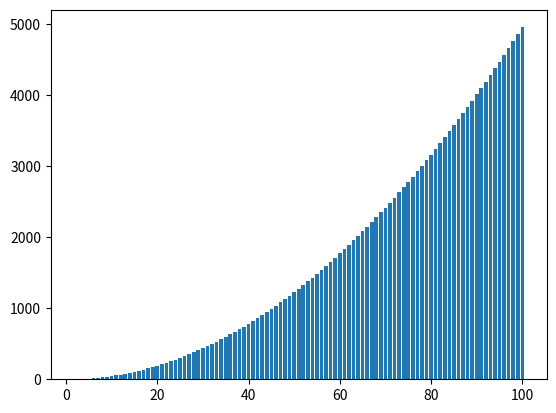
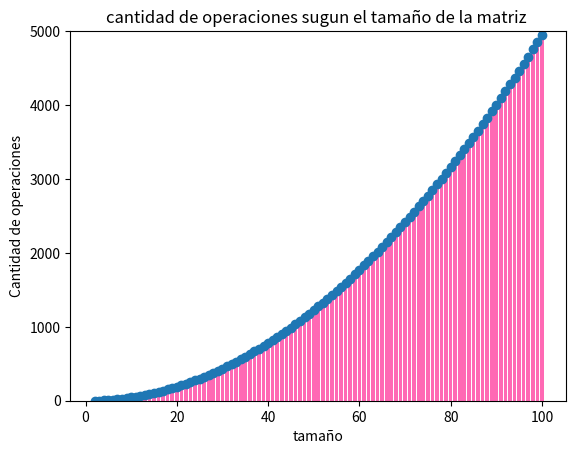
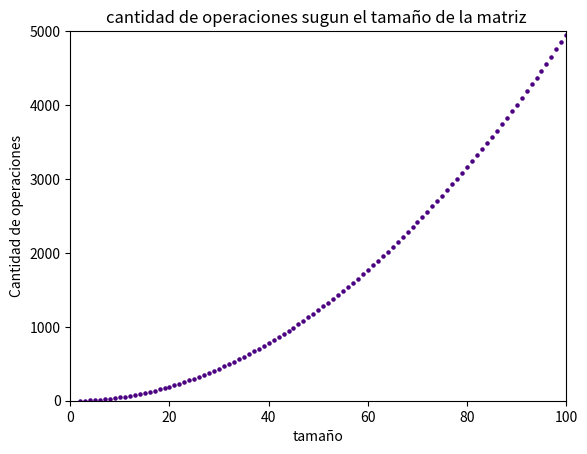

Python code for these plots, in order:
#!/usr/bin/env python3
# -*- coding: utf-8 -*-
"""
Eliminacion Gausianna
"""
import numpy as np
import matplotlib.pyplot as plt 
import pandas as pd

def elim_gaussiana(A):
    cant_op = 0
    m=A.shape[0]
    n=A.shape[1]
    Ac = A.copy()
    L= np.eye(m)
    if m!=n:
        print('Matriz no cuadrada')
        return
    
    ## desde aqui -- CODIGO A COMPLETAR
    if m!=n: 
        print('Matriz no cuadrada')
        return
    else: 
        for i in range(0,n):
            Mi= np.zeros((n,n))
            pivote = A[i][i]
            if pivote == 0:
                for j in range(i + 1, n):
                    c = A[j][i]
                    if c != 0:
                        print("no es posible realizar descomposicion LU sin intercambiar filas")
                    else:
                        continue
            for j in range(i + 1, n):
                c = A[j][i]
                if c != 0: 
                    x = -c / pivote
                    cant_op+=1
                    Mi[j][i]= x
                    Ac[j]= Ac[j]+ x*Ac[i]
            L= L - Mi
    ## hasta aqui      
    L = L
    U = Ac
    return L, U, cant_op

A= np.array([[1,2,2],[2,1,1],[2,2,1]])
B = np.array([[1, 2, 3, 4],
    [5, 6, 7, 8],
    [9, 10, 11, 12],
    [13, 14, 15, 16]])


def matrices_bn(n:int): 
    n=n
    B = np.eye(n) - np.tril(np.ones((n,n)),-1) 
    B[:n,n-1] = 1

    return B



def probar_descomposicion (n):
    i=2
    res:list =[]
    while i <=n:
        A= matrices_bn(i)
        L, U, cant_op = elim_gaussiana(A)
        if np.allclose(np.linalg.norm(A - L@U, 1), 0):
            res.append("SI")
        else:
            res.append("NO")
      
        i+=1
    
    return res
resultados= probar_descomposicion(100)

def dataGrafico( n: int):
    i=2
    tamaño:list=[]
    operaciones:list=[]
    while i <=n:
        A= matrices_bn(i)
        L, U, cant_op = elim_gaussiana(A)
        tamaño.append(i)
        operaciones.append(cant_op)
        i+=1
    data = {'tamaño': tamaño , 'operaciones': operaciones}
    return data
        
data = dataGrafico(100)
df = pd.DataFrame(data)
plt.bar(data= df, x='tamaño', height='operaciones')
# Genera el grafico de cantidad de operaciones de la elimincacion gausiana en funcion del tamaño de una mtriz
fig, ax = plt.subplots()    
plt.rcParams['font.family'] = 'sans-serif'                
ax.bar(data=data, 
       x='tamaño', 
       height='operaciones', 
       color='hotpink'
      )
ax.set_title('cantidad de operaciones sugun el tamaño de la matriz ')                    # Agrega el titulo en el margen superior
ax.set_xlabel('tamaño', fontsize='medium')                       # Agrega una etiqueta sobre el eje x
ax.set_ylabel('Cantidad de operaciones', fontsize='medium')    # Agrega una etiqueta sobre el eje y
ax.set_ylim(0, 5000)                                         # Asigna rango al eje y

 
plt.scatter(data = df, x='tamaño', y='operaciones')

fig, ax = plt.subplots()
 
plt.rcParams['font.family'] = 'sans-serif'           
ax.scatter(data = data, 
             x='tamaño', 
             y='operaciones',
             s=5,                         # Tamano de los puntos
            color= 'indigo')

ax.set_title('cantidad de operaciones sugun el tamaño de la matriz ')                    # Agrega el titulo en el margen superior
ax.set_xlabel('tamaño', fontsize='medium')                       # Agrega una etiqueta sobre el eje x
ax.set_ylabel('Cantidad de operaciones', fontsize='medium')    # Agrega una etiqueta sobre el eje y
ax.set_ylim(0, 5000)  
ax.set_xlim(0,100)



 
def main():
    n = 7
    B = np.eye(n) - np.tril(np.ones((n,n)),-1) 
    B[:n,n-1] = 1
    print('Matriz B \n', B)
    
    L,U,cant_oper = elim_gaussiana(B)
    
    print('Matriz L \n', L)
    print('Matriz U \n', U)
    print('Cantidad de operaciones: ', cant_oper)
    print('B=LU? ' , 'Si!' if np.allclose(np.linalg.norm(B - L@U, 1), 0) else 'No!')
    print('Norma infinito de U: ', np.max(np.sum(np.abs(U), axis=1)) )

if __name__ == "__main__":
    main()
    
    